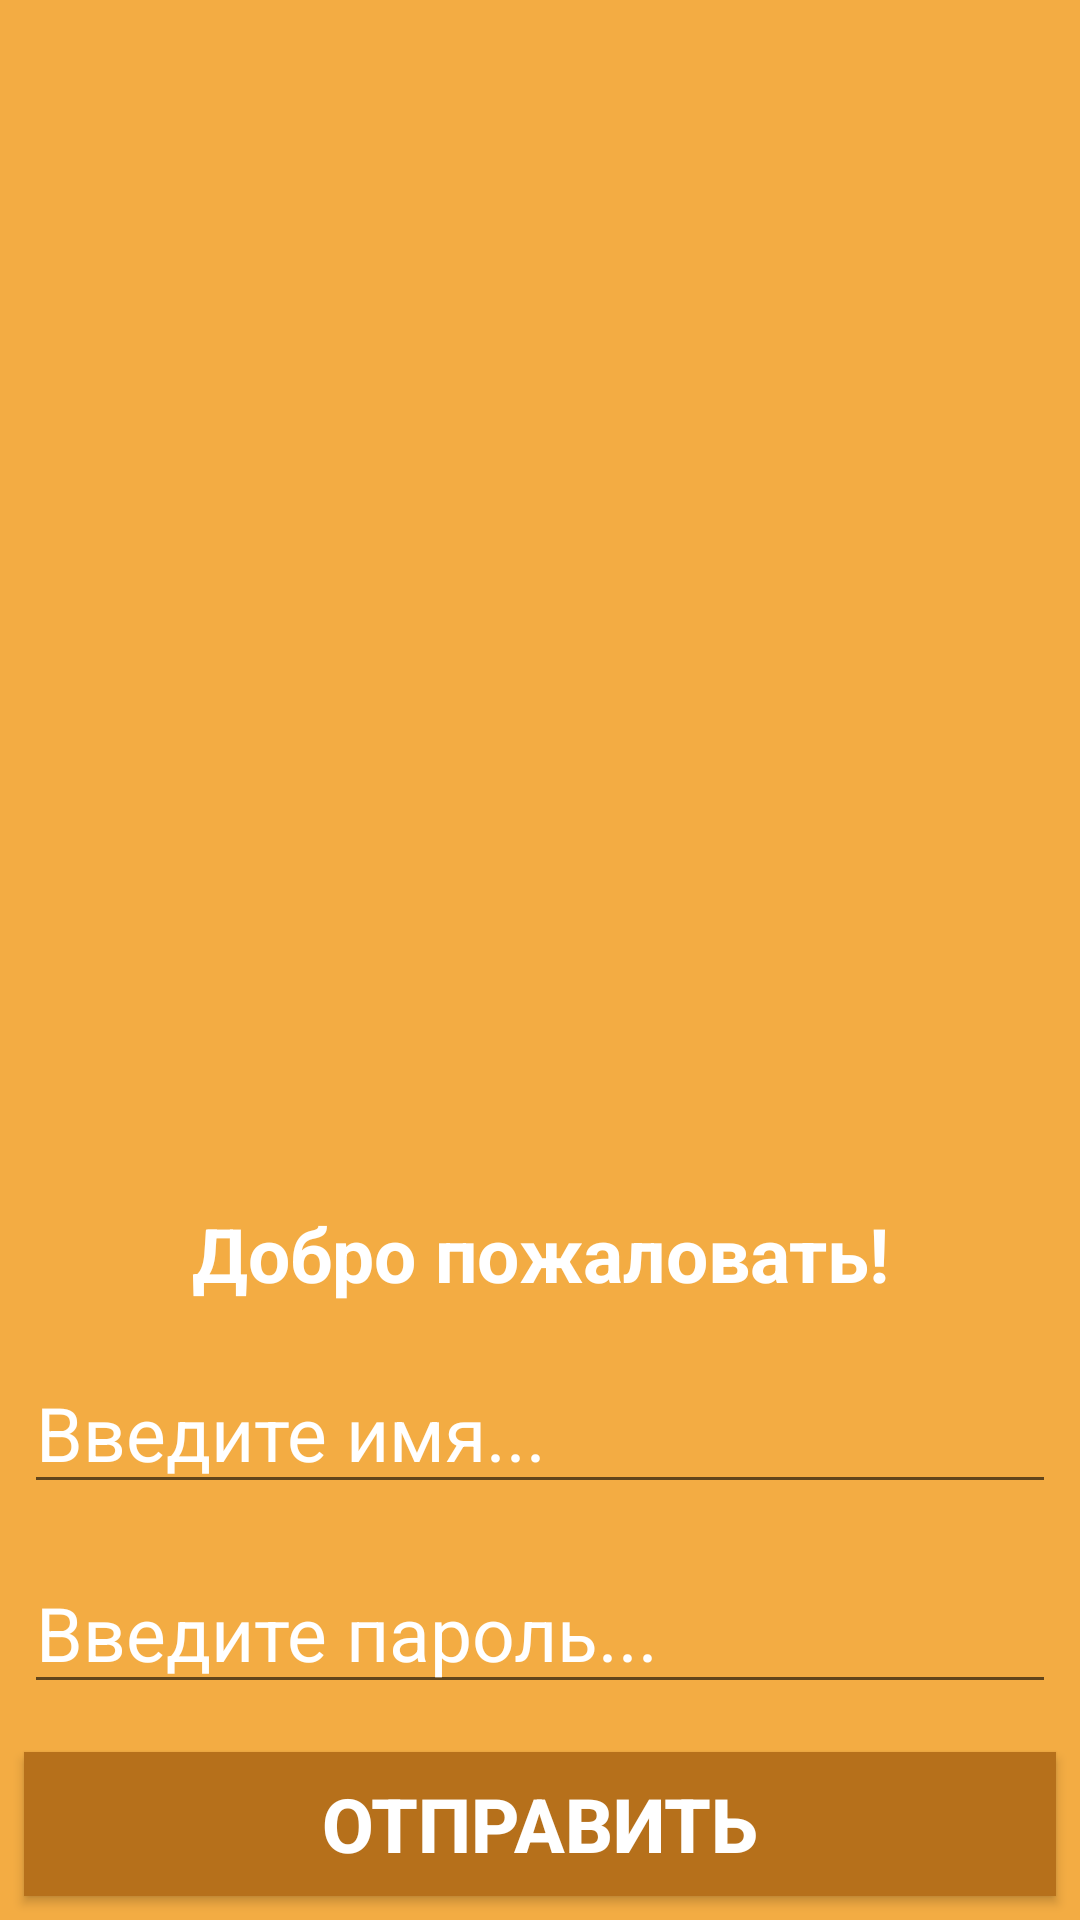

Layout XML and referenced resources for this Android screen:
<!-- AndroidManifest.xml: application theme Theme.OrderCoffe -->
<!-- res/layout/activity_login.xml -->
<?xml version="1.0" encoding="utf-8"?>
<LinearLayout xmlns:android="http://schemas.android.com/apk/res/android"
    android:layout_width="match_parent"
    android:layout_height="match_parent"
    android:background="@color/light_brown"
    android:orientation="vertical">


    <ImageView
        android:id="@+id/imageViewMainThem"
        android:layout_width="match_parent"
        android:layout_height="0dp"
        android:layout_weight="1"
        android:contentDescription="@string/imageViewMainPic"
        android:src="@drawable/logo" />

    <TextView
        android:id="@+id/textViewWellcome"
        android:layout_width="match_parent"
        android:layout_height="wrap_content"
        android:layout_margin="8dp"
        android:gravity="center"
        android:text="@string/textViewWellcome"
        android:textColor="@color/white"
        android:textSize="25sp"
        android:textStyle="bold" />

    <EditText
        android:id="@+id/editTextTextPersonName"
        android:layout_width="match_parent"
        android:layout_height="wrap_content"
        android:layout_margin="8dp"
        android:autofillHints=""
        android:hint="@string/editTextName"
        android:inputType="textPersonName"
        android:textColorHint="@color/white"
        android:textColor="@color/white"
        android:textSize="25sp" />

    <EditText
        android:id="@+id/editTextTextPassword"
        android:layout_width="match_parent"
        android:layout_height="wrap_content"
        android:layout_margin="8dp"
        android:autofillHints=""
        android:textColorHint="@color/white"
        android:textColor="@color/white"
        android:hint="@string/editTextPassword"
        android:inputType="textPassword"
        android:textSize="25sp" />

    <Button
        android:id="@+id/buttonCreateOrder"
        android:layout_width="match_parent"
        android:layout_height="wrap_content"
        android:layout_margin="8dp"
        android:text="@string/buttonSend"
        android:textSize="25sp"
        android:background="@color/dark_brown"
        android:onClick="onClickCreateOrder"
        android:textColor="@color/white"
        android:textStyle="bold" />
</LinearLayout>
<!-- resources referenced by this layout -->
<resources>
  <color name="dark_brown">#B6701B</color>
  <color name="light_brown">#F3AC43</color>
  <color name="white">#FFFFFFFF</color>
  <string name="buttonSend">Отправить</string>
  <string name="editTextName">Введите имя...</string>
  <string name="editTextPassword">Введите пароль...</string>
  <string name="imageViewMainPic">Главная картинка</string>
  <string name="textViewWellcome">Добро пожаловать!</string>
  <style name="Theme.OrderCoffe" parent="Theme.AppCompat.Light.NoActionBar">
          
          <item name="colorPrimary">@color/purple_500</item>
          <item name="colorPrimaryDark">@color/purple_700</item>
          <item name="colorAccent">@color/teal_200</item>
          
      </style>
  <color name="purple_500">#FF6200EE</color>
  <color name="purple_700">#FF3700B3</color>
  <color name="teal_200">#FF03DAC5</color>
</resources>
